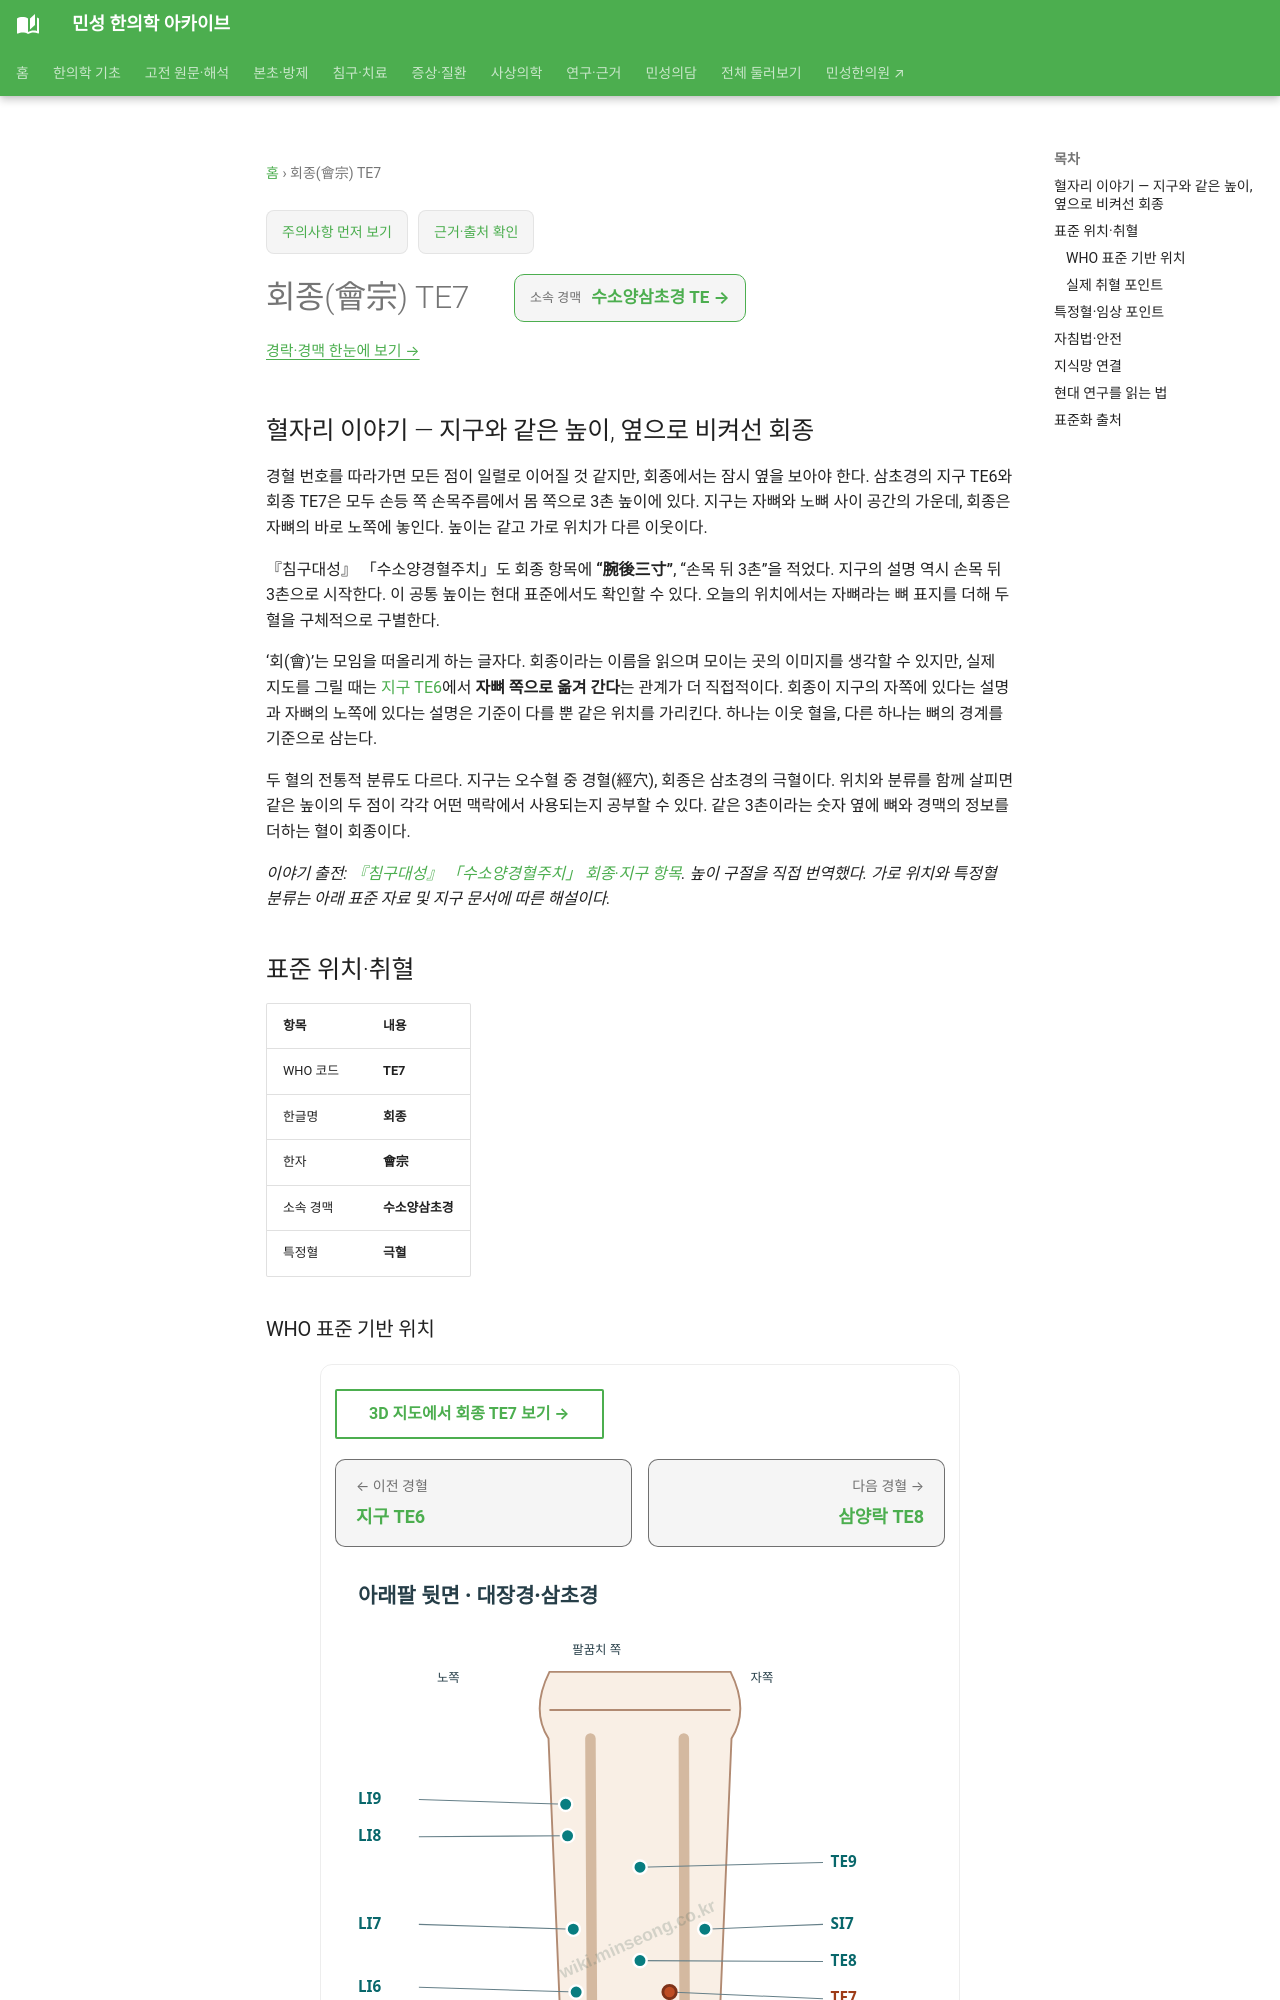

repository: joowon1111/minseong-korean-medicine-wiki · page: acupuncture/points/te7/index.html · generator: mkdocs

---
title: 회종(會宗) TE7
description: 회종 TE7 표준 위치·취혈·임상 지식망
status: 검토완료
last_reviewed: 2026-08-22
---
# 회종(會宗) TE7

## 혈자리 이야기 — 지구와 같은 높이, 옆으로 비켜선 회종 {#point-story}

경혈 번호를 따라가면 모든 점이 일렬로 이어질 것 같지만, 회종에서는 잠시 옆을 보아야 한다. 삼초경의 지구 TE6와 회종 TE7은 모두 손등 쪽 손목주름에서 몸 쪽으로 3촌 높이에 있다. 지구는 자뼈와 노뼈 사이 공간의 가운데, 회종은 자뼈의 바로 노쪽에 놓인다. 높이는 같고 가로 위치가 다른 이웃이다.

『침구대성』 「수소양경혈주치」도 회종 항목에 **“腕後三寸”**, “손목 뒤 3촌”을 적었다. 지구의 설명 역시 손목 뒤 3촌으로 시작한다. 이 공통 높이는 현대 표준에서도 확인할 수 있다. 오늘의 위치에서는 자뼈라는 뼈 표지를 더해 두 혈을 구체적으로 구별한다.

‘회(會)’는 모임을 떠올리게 하는 글자다. 회종이라는 이름을 읽으며 모이는 곳의 이미지를 생각할 수 있지만, 실제 지도를 그릴 때는 [지구 TE6](te6.md)에서 **자뼈 쪽으로 옮겨 간다**는 관계가 더 직접적이다. 회종이 지구의 자쪽에 있다는 설명과 자뼈의 노쪽에 있다는 설명은 기준이 다를 뿐 같은 위치를 가리킨다. 하나는 이웃 혈을, 다른 하나는 뼈의 경계를 기준으로 삼는다.

두 혈의 전통적 분류도 다르다. 지구는 오수혈 중 경혈(經穴), 회종은 삼초경의 극혈이다. 위치와 분류를 함께 살피면 같은 높이의 두 점이 각각 어떤 맥락에서 사용되는지 공부할 수 있다. 같은 3촌이라는 숫자 옆에 뼈와 경맥의 정보를 더하는 혈이 회종이다.

*이야기 출전: [『침구대성』 「수소양경혈주치」 회종·지구 항목](https://jicheng.tw/tcm/book/%E9%87%9D%E7%81%B8%E5%A4%A7%E6%88%90_1/index.html). 높이 구절을 직접 번역했다. 가로 위치와 특정혈 분류는 아래 표준 자료 및 지구 문서에 따른 해설이다.*

<!-- MS_ACUPOINT_ATLAS_43_START -->
## 표준 위치·취혈

| 항목 | 내용 |
|---|---|
| WHO 코드 | **TE7** |
| 한글명 | **회종** |
| 한자 | **會宗** |
| 소속 경맥 | **수소양삼초경** |
| 특정혈 | **극혈** |

### WHO 표준 기반 위치

아래팔 뒤쪽면, 자뼈(ulna)의 바로 노쪽, 손등 쪽 손목주름(dorsal wrist crease)에서 몸 쪽으로 3寸.

### 실제 취혈 포인트

支溝(TE6)의 자쪽에서 취혈한다.
